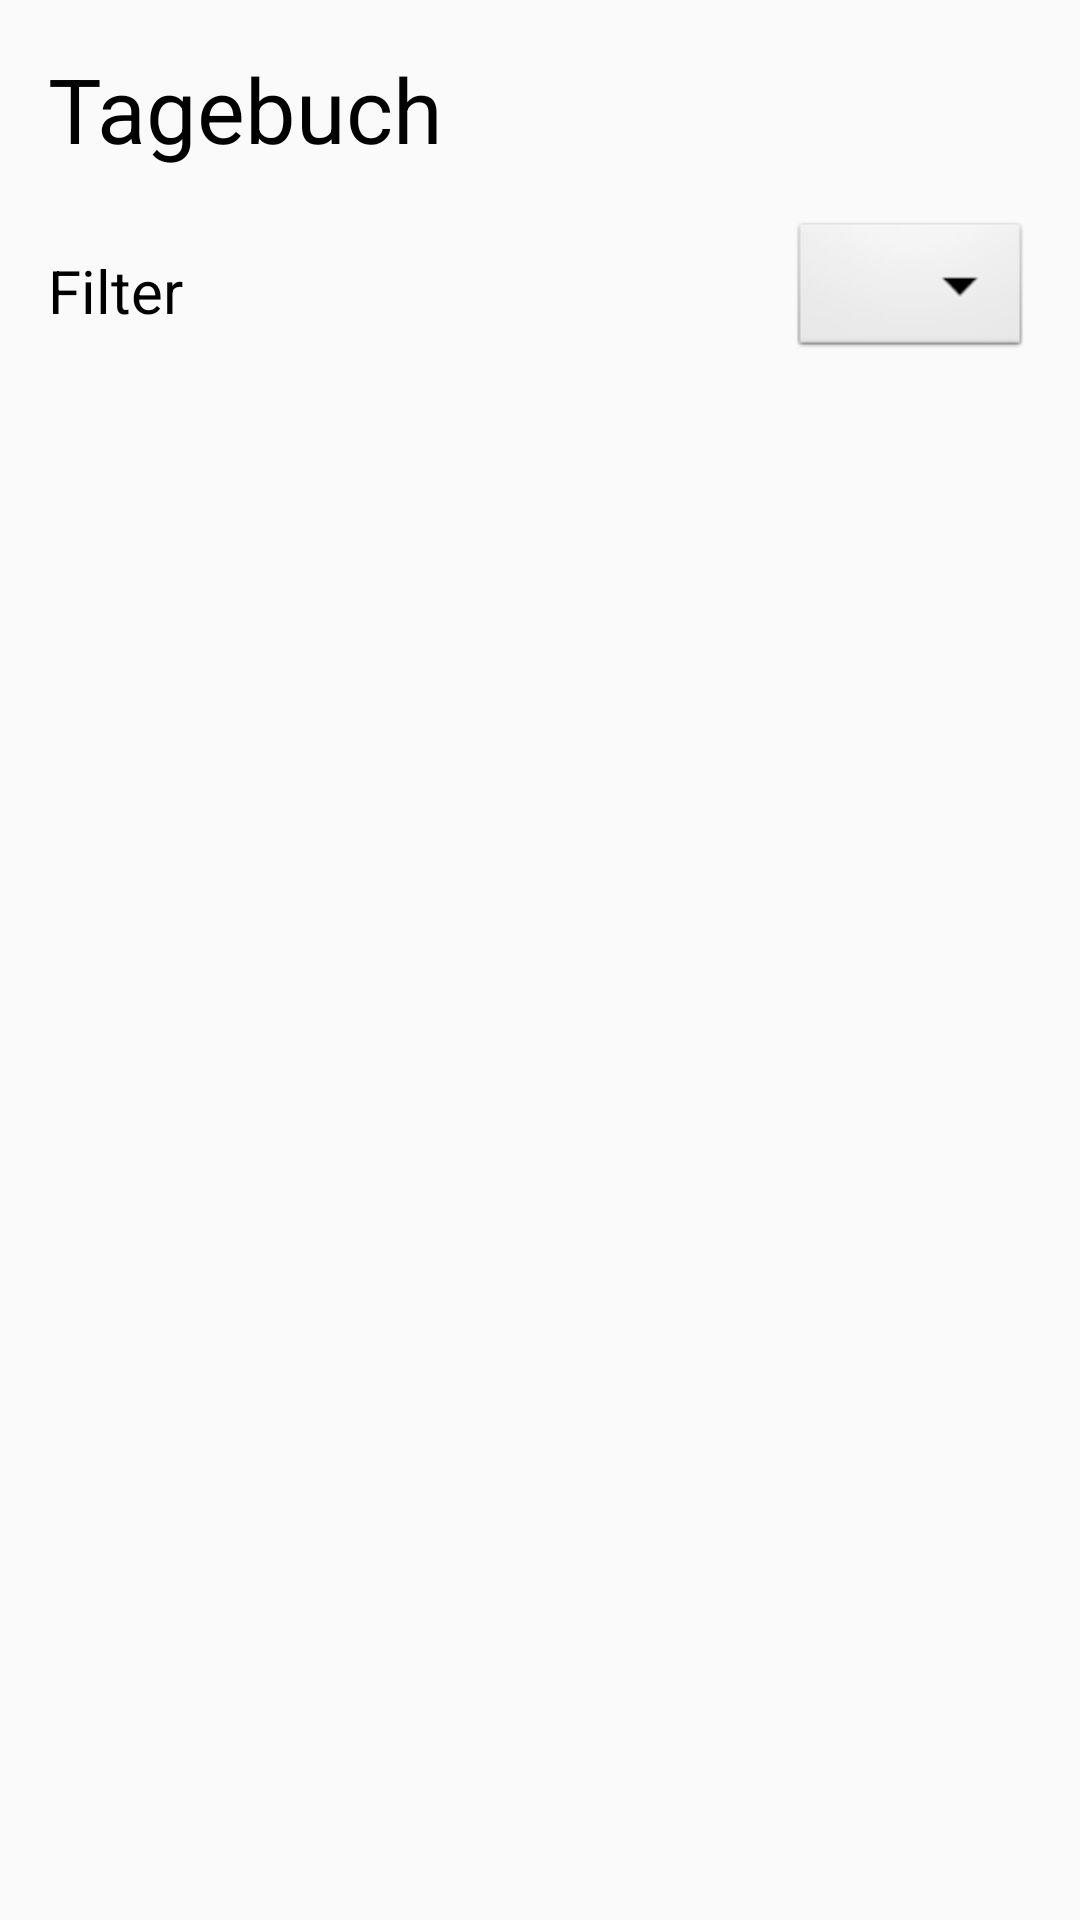

Produce the Android XML layout that renders to this screen, including the resource entries it uses.
<!-- AndroidManifest.xml: application theme AppTheme -->
<!-- res/layout/activity_tagebuch.xml -->
<?xml version="1.0" encoding="utf-8"?>
<android.support.constraint.ConstraintLayout xmlns:android="http://schemas.android.com/apk/res/android"
    xmlns:app="http://schemas.android.com/apk/res-auto"
    xmlns:tools="http://schemas.android.com/tools"
    android:layout_width="match_parent"
    android:layout_height="match_parent"
    tools:context="com.example.d.ebee.Tagebuch">

    <Spinner
        android:id="@+id/tagebuch_Spinner_Filter"
        android:layout_width="wrap_content"
        android:layout_height="wrap_content"
        android:layout_marginEnd="16dp"
        android:layout_marginTop="16dp"
        android:gravity="start"
        app:layout_constraintEnd_toEndOf="parent"
        app:layout_constraintTop_toBottomOf="@+id/textView44" />

    <TextView
        android:id="@+id/tagebuch_TextView_Filter"
        android:layout_width="109dp"
        android:layout_height="wrap_content"
        android:layout_marginStart="16dp"
        android:text="@string/tagebuch.filter"
        app:layout_constraintBottom_toBottomOf="@+id/tagebuch_Spinner_Filter"
        app:layout_constraintStart_toStartOf="parent"
        app:layout_constraintTop_toTopOf="@+id/tagebuch_Spinner_Filter" />

    <ScrollView
        android:id="@+id/tagebuch_scrollView_Liste"
        android:layout_width="0dp"
        android:layout_height="0dp"
        android:layout_marginBottom="8dp"
        android:layout_marginEnd="16dp"
        android:layout_marginStart="16dp"
        android:layout_marginTop="16dp"
        app:layout_constraintBottom_toBottomOf="parent"
        app:layout_constraintEnd_toEndOf="parent"
        app:layout_constraintStart_toStartOf="parent"
        app:layout_constraintTop_toBottomOf="@+id/tagebuch_Spinner_Filter">

        <LinearLayout
            android:id="@+id/tagebuch_LinearLayout_Eintraege"
            android:layout_width="match_parent"
            android:layout_height="wrap_content"
            android:orientation="vertical" />
    </ScrollView>

    <TextView
        android:id="@+id/textView44"
        android:layout_width="wrap_content"
        android:layout_height="wrap_content"
        android:layout_marginStart="16dp"
        android:layout_marginTop="16dp"
        android:text="@string/Tagebuch"
        android:textAppearance="@style/TextAppearance.AppCompat.Display1"
        android:textSize="30sp"
        app:layout_constraintStart_toStartOf="parent"
        app:layout_constraintTop_toTopOf="parent" />

</android.support.constraint.ConstraintLayout>
<!-- resources referenced by this layout -->
<resources>
  <string name="Tagebuch">Tagebuch</string>
  <string name="tagebuch.filter">Filter</string>
  <style name="AppTheme" parent="Theme.AppCompat.Light.DarkActionBar"> 
          
          <item name="colorPrimary">#FFBF00</item>
          <item name="colorPrimaryDark">#000000</item>
          <item name="colorAccent">#8A4B08</item>
          <item name="android:textColor">#000000</item>
          <item name="android:textColorPrimary">#000000</item>
  
          
          <item name="android:spinnerStyle">@style/SpinnerStyle</item>
          <item name="android:buttonStyle">@style/ButtonNormalStyle</item>
          <item name="android:textViewStyle">@style/TextViewStyleNormal</item>
          <item name="editTextStyle">@style/EditTextSytle</item>
          <item name="actionBarStyle">@style/MyActionBar</item>
  
      </style>
  <style name="SpinnerStyle" parent="android:Widget.Spinner">
          <item name="android:background">@android:drawable/btn_dropdown</item>
          <item name="android:popupBackground">@android:drawable/ic_dialog_info</item>
      </style>
  <style name="ButtonNormalStyle" parent="android:Widget.Button">
          <item name="android:layout_height">50dp</item>
          <item name="android:layout_width">match_parent</item>
          <item name="android:textSize">20sp</item>
          <item name="android:layout_marginStart">16dp</item>
          <item name="android:layout_marginEnd">16dp</item>
      </style>
  <style name="TextViewStyleNormal" parent="android:Widget.TextView">
          <item name="android:textSize">20sp</item>
          <item name="android:layout_height">wrap_content</item>
          <item name="android:layout_marginStart">16dp</item>
          <item name="android:layout_marginEnd">16dp</item>
      </style>
  <style name="EditTextSytle" parent="android:Widget.EditText">
          <item name="android:textSize">20sp</item>
          <item name="android:layout_marginStart">16dp</item>
          <item name="android:layout_marginEnd">16dp</item>
          <item name="android:layout_height">wrap_content</item>
          <item name="android:background">@android:drawable/edit_text</item>
  
      </style>
  <style name="MyActionBar" parent="@style/Widget.AppCompat.ActionBar.Solid">
          <item name="titleTextStyle">@style/MyTitleTextStyle</item>
      </style>
  <style name="MyTitleTextStyle" parent="@style/TextAppearance.AppCompat.Widget.ActionBar.Title">
          <item name="android:textColor">#000000</item>
      </style>
</resources>
